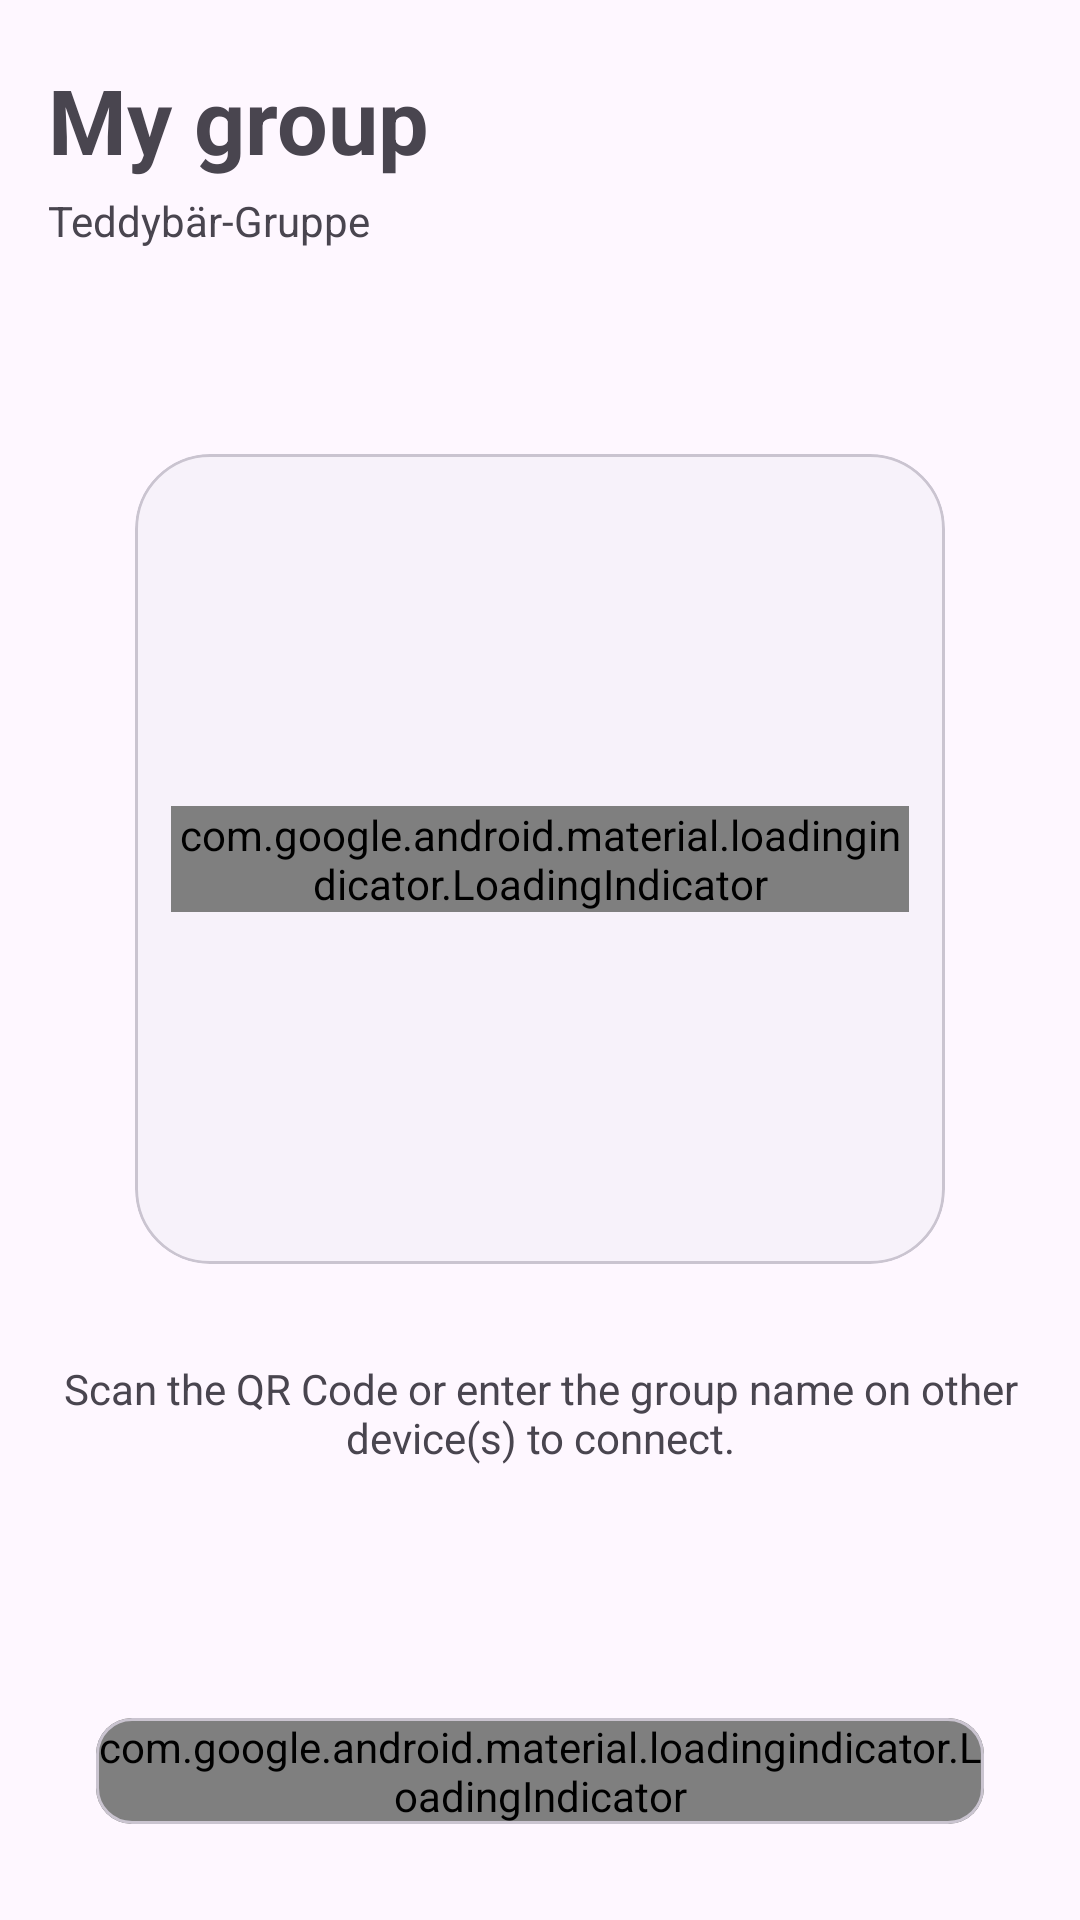

Reconstruct the res/layout file that produces this screen, plus the resources it refers to.
<!-- AndroidManifest.xml: application theme Theme.Sethway -->
<!-- res/layout/fragment_invite.xml -->
<?xml version="1.0" encoding="utf-8"?>
<FrameLayout xmlns:android="http://schemas.android.com/apk/res/android"
    xmlns:app="http://schemas.android.com/apk/res-auto"
    xmlns:tools="http://schemas.android.com/tools"
    android:layout_width="match_parent"
    android:layout_height="match_parent"
    tools:context=".ui.group.InviteFragment">

    <LinearLayout
        android:layout_width="match_parent"
        android:layout_height="wrap_content"
        android:layout_margin="16dp"
        android:orientation="vertical">

        <LinearLayout
            android:layout_width="match_parent"
            android:layout_height="wrap_content"
            android:orientation="horizontal">

            <TextView
                android:layout_width="0dp"
                android:layout_height="wrap_content"
                android:layout_gravity="center"
                android:layout_weight="1"
                android:text="My group"
                android:textSize="30sp"
                android:textStyle="bold" />

            <com.google.android.material.button.MaterialButton
                android:id="@+id/shareButton"
                style="@style/Widget.Material3.Button.IconButton"
                android:layout_width="wrap_content"
                android:layout_height="wrap_content"
                android:layout_gravity="center"
                app:icon="@drawable/share" />
        </LinearLayout>

        <TextView
            android:id="@+id/groupName"
            android:layout_width="wrap_content"
            android:layout_height="wrap_content"
            android:text="Teddybär-Gruppe" />
    </LinearLayout>

    <LinearLayout
        android:layout_width="wrap_content"
        android:layout_height="wrap_content"
        android:layout_gravity="center"
        android:layout_marginStart="16dp"
        android:layout_marginEnd="16dp"
        android:orientation="vertical">

        <com.google.android.material.card.MaterialCardView
            android:id="@+id/qrCardView"
            style="@style/Widget.Material3.CardView.Elevated"
            android:layout_width="270dp"
            android:layout_height="270dp"
            android:layout_gravity="center"
            app:cardCornerRadius="25dp"
            app:cardElevation="0dp"
            app:contentPadding="12dp"
            app:strokeWidth="1dp">

            <ImageView
                android:id="@+id/qrImageView"
                android:layout_width="match_parent"
                android:layout_height="match_parent"
                android:importantForAccessibility="no"
                android:visibility="gone" />

            <com.google.android.material.loadingindicator.LoadingIndicator
                android:id="@+id/qrCodeProgress"
                android:layout_width="wrap_content"
                android:layout_height="wrap_content"
                android:layout_gravity="center" />

        </com.google.android.material.card.MaterialCardView>

        <TextView
            android:layout_width="wrap_content"
            android:layout_height="wrap_content"
            android:layout_marginTop="32dp"
            android:text="Scan the QR Code or enter the group name on other device(s) to connect."
            android:textAlignment="center" />
    </LinearLayout>

    <com.google.android.material.card.MaterialCardView
        style="@style/Widget.Material3.CardView.Elevated"
        android:layout_width="match_parent"
        android:layout_height="wrap_content"
        android:layout_gravity="bottom|end"
        android:layout_marginStart="32dp"
        android:layout_marginEnd="32dp"
        android:layout_marginBottom="32dp"
        app:cardElevation="0dp"
        app:strokeWidth="1dp">

        <LinearLayout
            android:layout_width="match_parent"
            android:layout_height="wrap_content"
            android:gravity="center"
            android:orientation="horizontal">

            <com.google.android.material.loadingindicator.LoadingIndicator
                android:layout_width="wrap_content"
                android:layout_height="wrap_content"
                android:layout_gravity="center" />

            <TextView
                android:layout_width="0dp"
                android:layout_height="wrap_content"
                android:layout_weight="1"
                android:text="Awaiting for a new device to join"
                android:textAlignment="center" />

        </LinearLayout>
    </com.google.android.material.card.MaterialCardView>

</FrameLayout>
<!-- resources referenced by this layout -->
<resources>
  <style name="Theme.Sethway" parent="Base.Theme.Sethway" />
  <style name="Base.Theme.Sethway" parent="Theme.Material3.DayNight.NoActionBar">
          
          
          <item name="fontFamily">@font/bricolage_grotesque</item>
      </style>
</resources>
